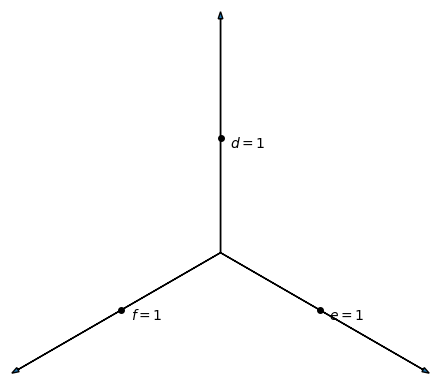

The matplotlib source for this figure: (Note: this script raises an exception after producing the figure.)
import numpy as np
import matplotlib.pyplot as plt
from matplotlib.widgets import Slider

def satisfy_original(a,b,c,phi,r,tol=1e-6):
	res = ((a-1-r*np.cos(phi))**2 - 3*r**2*np.sin(phi)**2)**.5 + ( ((b+c)/2 + 2*r*np.cos(phi))**2 - ((b-c)/2)**2 )**.5 - 1
	return np.abs(res) < tol 

def in_triangle(a,b,c,phi,r):
	return r <= .6 * min(a-1,b,c) / max(-np.cos(phi),-np.cos(phi+2*np.pi/3),-np.cos(phi-2*np.pi/3))	# .5 to fitt the cut off to triangle

def on_roots(a,b,c,phi,roots):
	roots = [r.real if r.imag == 0 and r>0 and satisfy_original(a,b,c,phi,r) and in_triangle(a,b,c,phi,r) else np.NaN for r in roots] 
	m = np.nanmin(roots)
	return m

def arc_polar(a,b,c):
	def inner(phi):
		coeff4 = 9/4; coeff4 = coeff4*np.ones(phi.shape)
		coeff3 = 3*(a+b+c-1) * np.cos(phi)
		coeff2 = ((a+b+c-1)**2-4)*np.cos(phi)**2 - 1.5*((a-1)**2-b*c-1)
		coeff1 = -((a+b+c-1)*((a-1)**2-b*c-1)+2*(b+c))*np.cos(phi)
		coeff0 = ((a-1)**2-b*c-1)**2/4-b*c; coeff0 = coeff0*np.ones(phi.shape)
		P = np.array([coeff4,coeff3,coeff2,coeff1,coeff0]).transpose()
		P = np.array([on_roots(a,b,c,phii,np.roots(p))*6**.5 for phii, p in zip(phi,P)])
		return P
	return inner

def plot(a,b,c):
	mu = min(a-1,b,c)
	r = 6**.5 * mu
	xmax = 3**.5/2*r
	x = np.linspace(-xmax,xmax,101)
	XV = np.concatenate((x,x))
	YV = np.concatenate((-r/2*np.ones(x.shape),r-3**.5*np.abs(x)))
	phi = np.linspace(np.pi/3,5*np.pi/3,201)
	r = arc_polar(a,b,c)(phi)
	phi += np.pi/2
	XE = [r*np.cos(phi),	r*np.cos(phi+2*np.pi/3),	r*np.cos(phi-2*np.pi/3)]
	YE = [r*np.sin(phi),	r*np.sin(phi+2*np.pi/3),	r*np.sin(phi-2*np.pi/3)]
	return XV,YV,XE,YE

fig, ax = plt.subplots()
ax.set_ylim((-1.35,2.6))
ax.set_xlim((-2.25,2.25))
ax.set_aspect('equal')
ax.axis('off')
for x,y in ((0,1),(3**.5/2,-.5),(-3**.5/2,-.5)):
	ax.arrow(0,0,2.5*x,2.5*y,head_width=5e-2)
for x,y,t in ((0, 1.5**.5,'$d=1$'),(3**.5*1.5**.5/2,-.5*1.5**.5,'$e=1$'),(-3**.5*1.5**.5/2,-.5*1.5**.5,'$f=1$')):
	plt.plot(x,y, marker="o", markersize=4,markerfacecolor='black', markeredgecolor='black') 
	ax.text(x+.1, y-.1, t)

ai = 3; bi = 0; ci = 0;
si1 = ai+bi+ci; si2 = bi+ci; si3 = bi-ci;
XV,YV,XE,YE = plot(ai,bi,ci)
V, = ax.plot(XV,YV,'b')
E = [ax.plot(X,Y,'r')[0] for X,Y in zip(XE,YE)] 

fig.subplots_adjust(left=0.25, bottom=0.2)
ax.set_title(f'$a = {ai:.2f}, b = {bi:.2f}, c = {ci:.2f}, \sqrt{{bc}}+a-2 = {(bi*ci)**.5+ai-2:.2f}$',y=1.1, pad=-14)
slider1 = Slider(ax = fig.add_axes([0.25, 0.15, 0.65, 0.03]), label='$a+b+c$', valmin=3, valmax=4, valinit=si1)
slider2 = Slider(ax = fig.add_axes([0.25, 0.1, 0.65, 0.03]), label='b+c', valmin=0, valmax=2, valinit=si2)
slider3 = Slider(ax = fig.add_axes([0.25, 0.05, 0.65, 0.03]), label='b-c', valmin=0, valmax=2, valinit=si3)

def update_1(val):
	s1 = slider1.val; s2 = slider2.val; s3 = slider3.val
	if (s2**2-s3**2)**.5/2+s1-s2 < 2:
		s3 = (-(4-2*s1+2*s2)**2+s2**2)**.5
		slider3.set_val(s3)
	if s3>s2:
		s2=s3
		slider2.set_val(s2)
	redraw(s1,s2,s3)

def update_2(val):
	s1 = slider1.val; s2 = slider2.val; s3 = slider3.val
	if s2<s3:
		s3=s2
		slider3.set_val(s3)
	if (s2**2-s3**2)**.5/2+s1-s2 < 2:
		s1 = 2 + s2 - (s2**2-s3**2)**.5/2
		slider1.set_val(s1)
	redraw(s1,s2,s3)

def update_3(val):
	s1 = slider1.val; s2 = slider2.val; s3 = slider3.val
	if s3>s2:
		s2=s3
		slider2.set_val(s2)
	if (s2**2-s3**2)**.5/2+s1-s2 < 2:
		s1 = 2 + s2 - (s2**2-s3**2)**.5/2
		slider1.set_val(s1)
	redraw(s1,s2,s3)

def redraw(s1,s2,s3):
	global V,E
	b = (s2+s3)/2; c = (s2-s3)/2; a = s1-s2
	XV,YV,XE,YE = plot(a,b,c)
	V.set_xdata(XV)
	V.set_ydata(YV)
	for e,x in zip(E,XE):
		e.set_xdata(x)
	for e,y in zip(E,YE):
		e.set_ydata(y)
	ax.set_title(f'$a = {a:.2f}, b = {b:.2f}, c = {c:.2f}, \sqrt{{bc}}+a-2 = {(b*c)**.5+a-2:.2f}$')
	fig.canvas.draw_idle()

slider1.on_changed(update_1); slider2.on_changed(update_2); slider3.on_changed(update_3)

plt.show()

